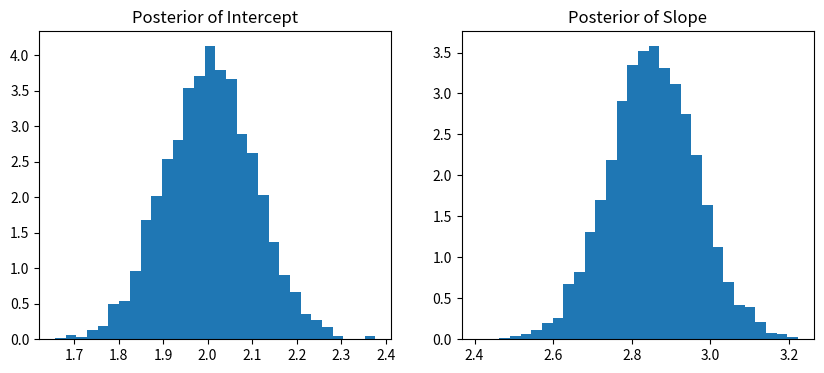

Recreate this plot in Python.
#!/usr/bin/env python3
# -*- coding: utf-8 -*-
"""
Created on Tue May  6 07:30:09 2025

@author: Ozan Hatipoglu
"""
import numpy as np
import matplotlib.pyplot as plt

# Simulate data
np.random.seed(42)
n = 100
X = np.random.randn(n, 1)
X = np.hstack((np.ones((n,1)), X))  # Add intercept
beta_true = np.array([2.0, 3.0])
sigma_true = 1.0
Y = X @ beta_true + sigma_true * np.random.randn(n)

# Prior
beta0 = np.array([0.0, 0.0])
V0 = np.eye(2) * 10.0

# Likelihood components
sigma2 = sigma_true ** 2

XtX = X.T @ X 
# This calculates the matrix product  X^{\top} X .
#X.T is the transpose of the design matrix  X \in \mathbb{R}^{n \times k} , 
# so X.T has shape  k \times n 
#@ is Python’s matrix multiplication operator
# This results in a  k \times k  matrix of sum-of-squares and cross-products.
#  X^{\top} X  appears in both the MLE (ordinary least squares) estimator and 
# in the posterior covariance  V_1 .

XtY = X.T @ Y
#This calculates the vector  X^{\top} Y .
#Y is an  n \times 1  column vector of observations.
#X.T @ Y is a  k \times 1  vector of inner products between the regressors and 
#the outcome.
#This also appears in the MLE formula  
#\hat{\beta}_{OLS} = (X^{\top} X)^{-1} X^{\top} Y , and in the posterior mean 
#formula in Bayesian regression:

#\beta_1 = V_1 \left( \frac{X^\top Y}{\sigma^2} + V_0^{-1} \beta_0 \right)

# Posterior computation
V1 = np.linalg.inv(XtX / sigma2 + np.linalg.inv(V0))

# V_1 = \left( \frac{X^\top X}{\sigma^2} + V_0^{-1} \right)^{-1}
#This is the posterior covariance matrix of the regression coefficients  
#\beta \mid Y \sim \mathcal{N}(\beta_1, V_1) . Here’s what each term means:
#XtX / sigma2 →  \frac{X^\top X}{\sigma^2} : this comes from the likelihood and 
#represents the information from the data.
#np.linalg.inv(V0) →  V_0^{-1} : 
#this is the prior precision matrix (inverse of prior covariance).  
#V_0  is the prior covariance of  \beta .
#The sum  \frac{X^\top X}{\sigma^2} + V_0^{-1}  represents the precision 
#(inverse of covariance) 
#of the posterior distribution.
#np.linalg.inv(...) takes the inverse of that precision matrix to obtain the 
#posterior covariance  V_1 .

beta1 = V1 @ (XtY / sigma2 + np.linalg.inv(V0) @ beta0)

#\beta_1 = V_1 \left( \frac{X^\top Y}{\sigma^2} + V_0^{-1} \beta_0 \right)


#This is the posterior mean of  \beta .
#XtY / sigma2 →  \frac{X^\top Y}{\sigma^2} : This is from the likelihood and 
#corresponds to the contribution of the data to the posterior.
#np.linalg.inv(V0) @ beta0 →  V_0^{-1} \beta_0 : This is from the prior, where 
# \beta_0  is the prior mean and  V_0  is the prior covariance.
#The term inside the parentheses is the weighted sum of the data and the prior, 
#weighted by their precision (inverse variance).
#Multiplying by V1 gives the posterior mean, since we’re now converting the 
#posterior precision back to covariance.

#Intuition:

#The posterior mean  \beta_1  is a weighted average of the prior mean and the
# OLS estimator, with the weights reflecting their relative certainty 
# (precision). If your prior is strong (low variance), it pulls  \beta_1  
# toward  \beta_0 . If the data are informative (large sample, low noise), 
# it pulls toward the MLE.

# Draw samples from the posterior
n_samples = 5000
beta_samples = np.random.multivariate_normal(beta1, V1, n_samples)

#This code draws 5000 random samples from the posterior distribution of the 
#regression coefficients  \beta , which (under the assumptions of Bayesian 
#linear regression with Gaussian prior and Gaussian likelihood) follows a 
#multivariate normal distribution:

# Plot
plt.figure(figsize=(10,4))
plt.subplot(1,2,1)
plt.hist(beta_samples[:,0], bins=30, density=True)
plt.title('Posterior of Intercept')
plt.subplot(1,2,2)
plt.hist(beta_samples[:,1], bins=30, density=True)
plt.title('Posterior of Slope')
plt.show()
